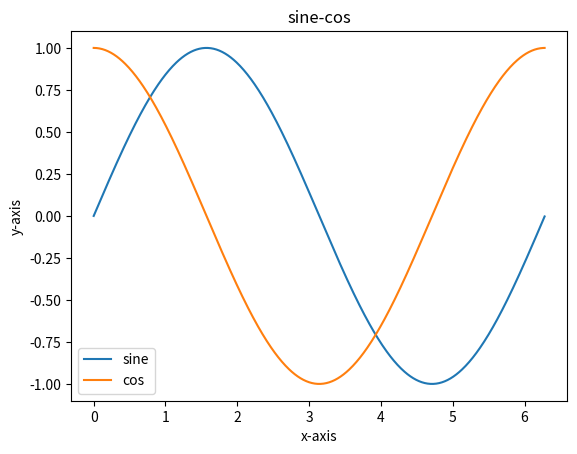

This chart was generated by the following Python code:
import matplotlib.pyplot as plt
import numpy as np

x=np.arange(0,2*np.pi,0.01)
y1=np.sin(x)
y2=np.cos(x)
plt.plot(x,y1,label='sine')
plt.plot(x,y2,label='cos')
plt.xlabel('x-axis')
plt.ylabel('y-axis')
plt.title("sine-cos")
plt.legend()
plt.show()